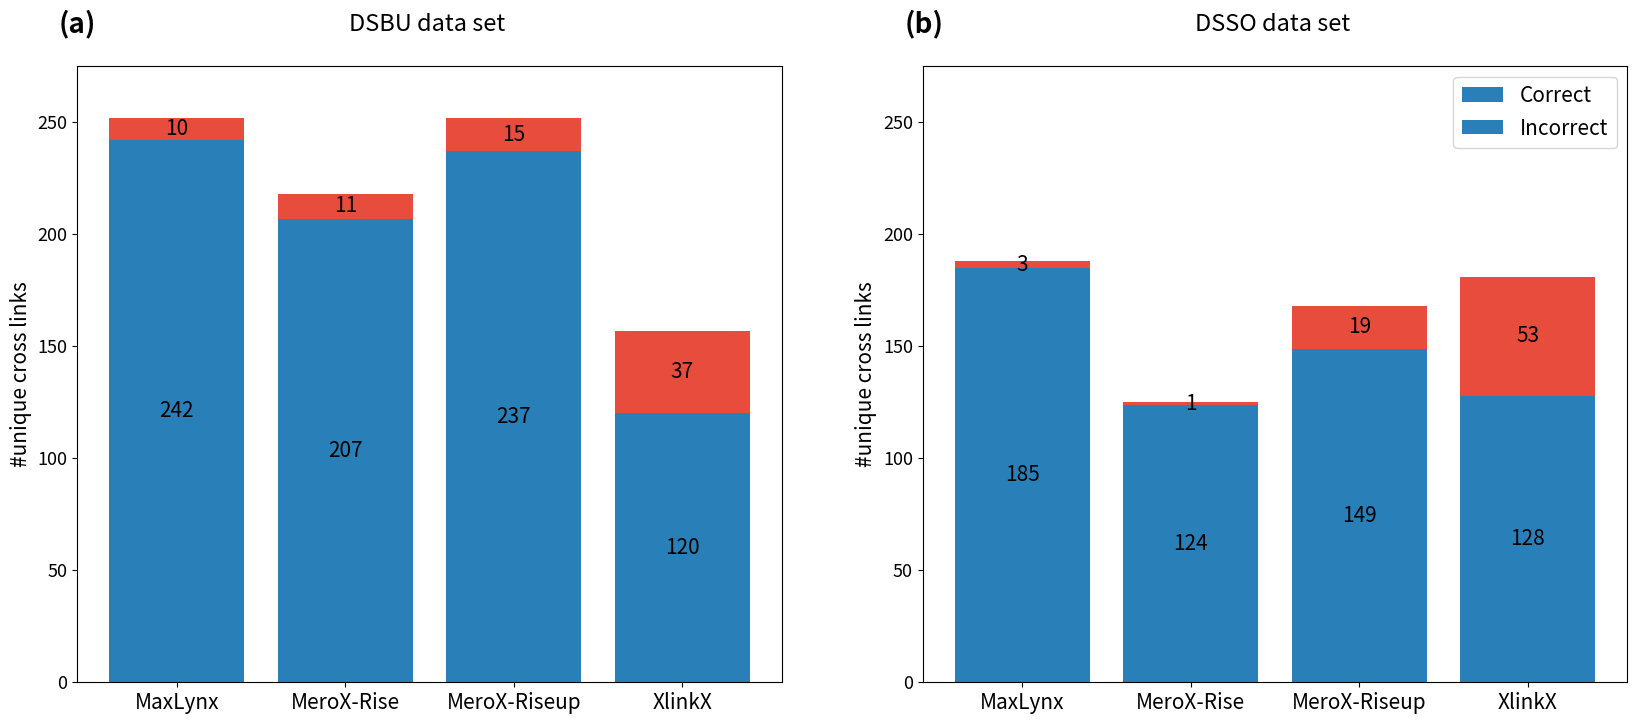

This chart was generated by the following Python code: (Note: this script raises an exception after producing the figure.)
import pandas as pd
import matplotlib.pyplot as plt


fdr1crosslinksDsbu4 =  pd.DataFrame({
    "correct":[242, 207, 237, 120], "incorrect":[10, 11, 15, 37]},
    index=["MaxLynx", "MeroX-Rise", "MeroX-Riseup", "XlinkX"])

fdr1crosslinksDsso4 = pd.DataFrame({
    "correct":[185, 124, 149, 128], "incorrect":[3, 1, 19, 53]},
    index=["MaxLynx", "MeroX-Rise", "MeroX-Riseup", "XlinkX"])



fig, ax = plt.subplots(nrows=1, ncols=2,  figsize=(20, 8))

p1 = ax[0].bar( fdr1crosslinksDsbu4.index, fdr1crosslinksDsbu4.iloc[:,0], label=fdr1crosslinksDsbu4.iloc[:,0], color='#2980b9',)
p2 = ax[0].bar( fdr1crosslinksDsbu4.index, fdr1crosslinksDsbu4.iloc[:,1], label=fdr1crosslinksDsbu4.iloc[:,1], bottom= fdr1crosslinksDsbu4.iloc[:,0], color='#e74c3c')

ax[0].set_ylim(0, 275)
ax[0].set_ylabel("#unique cross links", fontsize = 15)
ax[0].set_title("DSBU data set \n ", fontsize = 17)
ax[0].yaxis.grid(False)
ax[0].tick_params(axis='y', which='major', labelsize=13)
ax[0].tick_params(axis='x', which='major', labelsize=15)
ax[0].bar_label(p1, label_type='center', color="black", fontsize=15)
ax[0].bar_label(p2, label_type='center', fontsize=15)
ax[0].text(-0.7, 290 , "(a)", fontsize=20, fontweight = "demibold")


p3 = ax[1].bar( fdr1crosslinksDsso4.index, fdr1crosslinksDsso4.iloc[:,0], label=fdr1crosslinksDsso4.iloc[:,0], color='#2980b9',)
p4 = ax[1].bar( fdr1crosslinksDsso4.index, fdr1crosslinksDsso4.iloc[:,1], label=fdr1crosslinksDsso4.iloc[:,1] , bottom= fdr1crosslinksDsso4.iloc[:,0], color='#e74c3c')

ax[1].set_ylim(0, 275)
ax[1].set_ylabel("#unique cross links", fontsize = 15)
ax[1].legend(["Correct","Incorrect"], fontsize = 15)
ax[1].set_title("DSSO data set \n ", fontsize = 17)
ax[1].yaxis.grid(False)
ax[1].tick_params(axis='y', which='major', labelsize=13)
ax[1].tick_params(axis='x', which='major', labelsize=15)
ax[1].bar_label(p3, label_type='center', color="black", fontsize=15)
ax[1].bar_label(p4, label_type='center', fontsize=15)
ax[1].text(-0.7, 290 , "(b)", fontsize=20, fontweight = "demibold")

plt.savefig('C:/yilmaz/Revision/Figures/Figure4_revised_dsso_dsbu_diff_fdr_001.png', dpi=300)